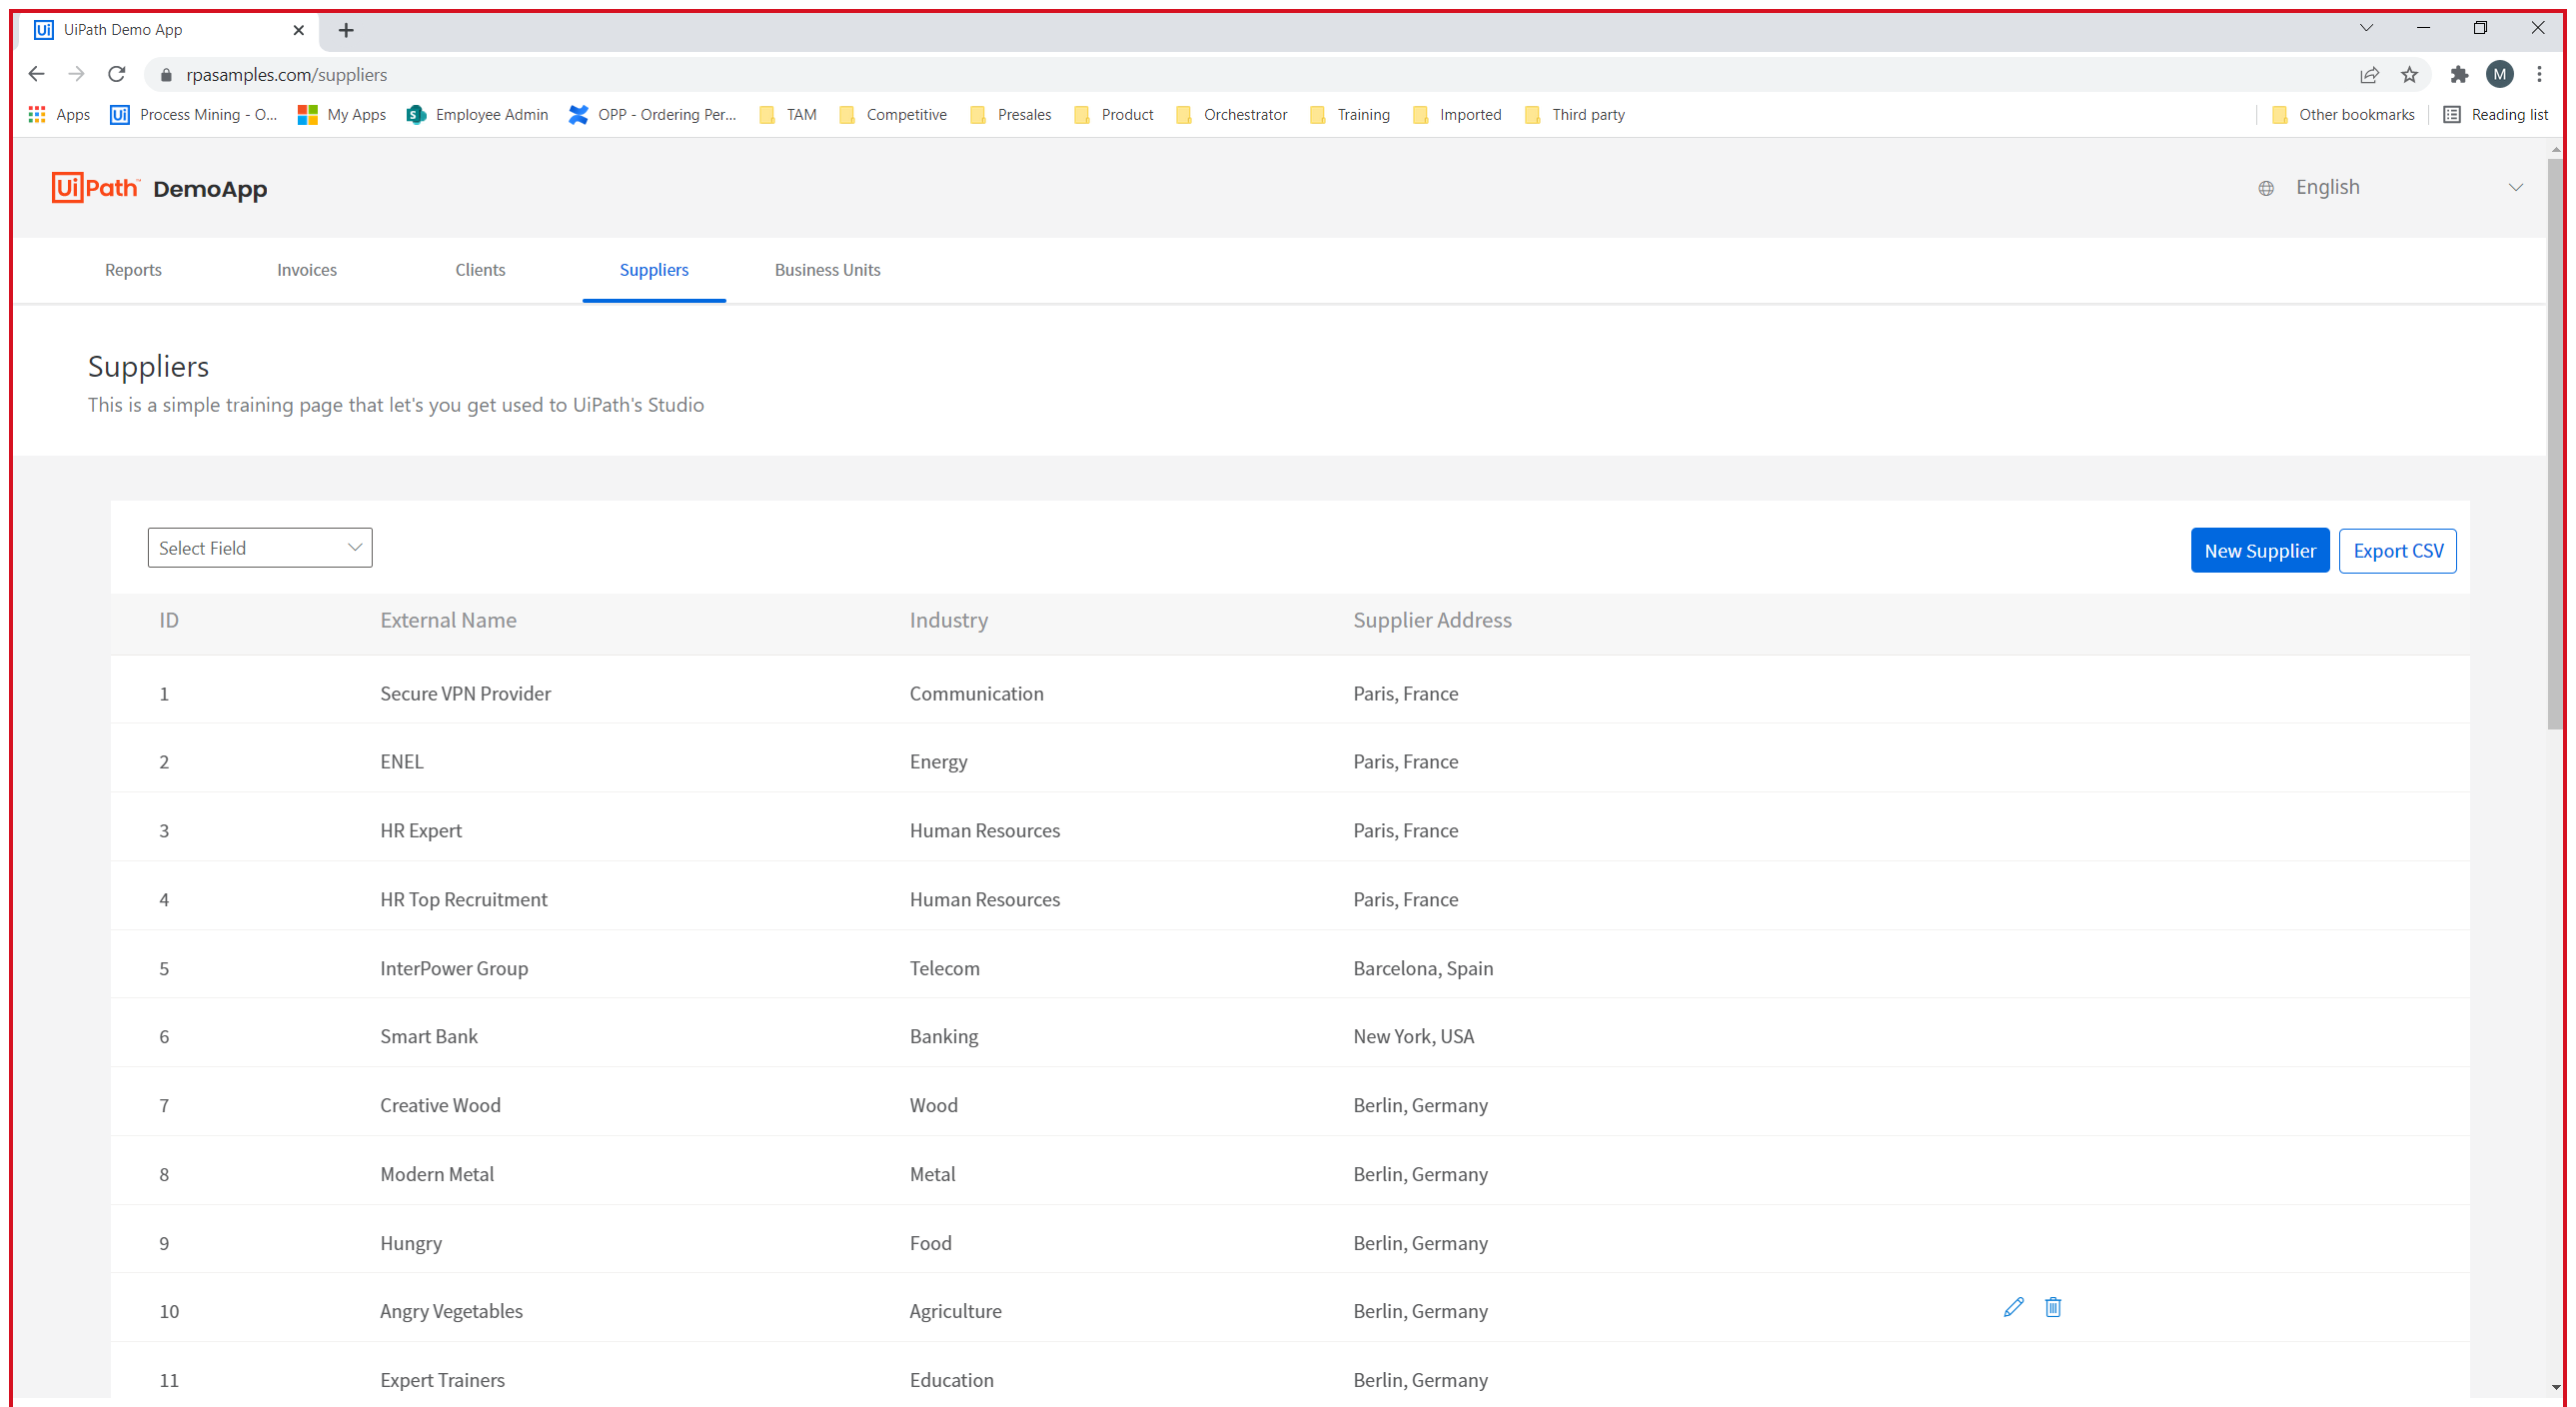
Task: Creates a new entry in a web application for each row in an Excel sheet
Workflow: Main

Step 1: Use Browser Chrome: UiPath Demo App in window 'UiPath Demo App' (chrome.exe)

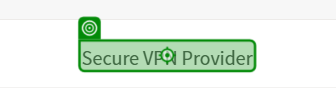
Step 2: click on 'Secure VPN Provider'